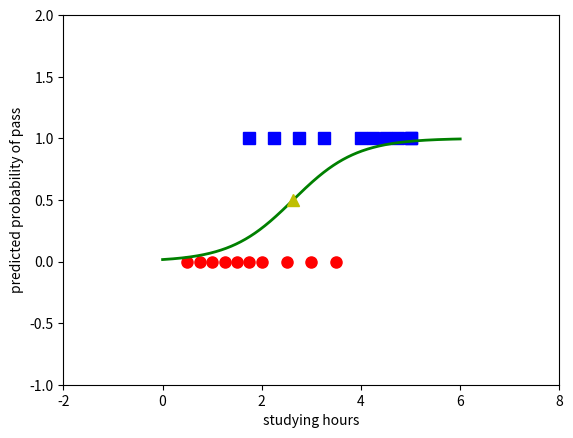

Reproduce this figure in Python.
from __future__ import division, print_function, unicode_literals
import numpy as np
import matplotlib.pyplot as plt
np.random.seed(2)
#train data
x=np.array([[0.50, 0.75, 1.00, 1.25, 1.50, 1.75, 1.75, 2.00, 2.25, 2.50, 2.75, 3.00, 3.25, 3.50, 4.00, 4.25, 4.50, 4.75, 5.00, 5.00]])
y=np.array([0, 0, 0, 0, 0, 0, 1, 0, 1, 0, 1, 0, 1, 0, 1, 1, 1, 1, 1, 1])

print(x.shape[1])
print(y.shape)
#xbar=np.ones(x, x.shape[1])
x= np.concatenate((np.ones((1, x.shape[1])), x), axis =0)

# hàm sigmoid trong logicstic
def sigmoid(s):
    return 1/(1 + np.exp(-s))

# hàm logicstic 
def logistic_sigmoid_regression(x, y, w_init, eta, tol = 1e-4, max_count = 10000):
    w = [w_init]
    it = 0
    N = x.shape[1]
    d = x.shape[0]
    count = 0
    check_w_after = 20
    while count < max_count:
        # mix data
        mix_id = np.random.permutation(N)
        for i in mix_id:
            xi = x[:, i].reshape(d, 1)
            yi = y[i]
            zi = sigmoid(np.dot(w[-1].T, xi))
            w_new = w[-1] + eta*(yi - zi)*xi
            count += 1
            # stopping criteria
            if count%check_w_after == 0:
                if np.linalg.norm(w_new - w[-check_w_after]) < tol:
                    return w
            w.append(w_new)
    return w
eta = .05
d = x.shape[0]
w_init = np.random.randn(d, 1)

w = logistic_sigmoid_regression(x, y, w_init, eta)
print(w[-1])

print(sigmoid(np.dot(w[-1].T, x)))
# biểu diễn trên đồ thị

x0 = x[1, np.where(y == 0)][0]
y0 = y[np.where(y == 0)]
x1 = x[1, np.where(y == 1)][0]
y1 = y[np.where(y == 1)]

plt.plot(x0, y0, 'ro', markersize = 8)
plt.plot(x1, y1, 'bs', markersize = 8)

xx = np.linspace(0, 6, 1000)
w0 = w[-1][0][0]
w1 = w[-1][1][0]
threshold = -w0/w1
yy = sigmoid(w0 + w1*xx)
plt.axis([-2, 8, -1, 2])
plt.plot(xx, yy, 'g-', linewidth = 2)
plt.plot(threshold, .5, 'y^', markersize = 8)
plt.xlabel('studying hours')
plt.ylabel('predicted probability of pass')
plt.show()
